The GitHub repository d-kudin/image-classifier-learning contains a labelled image folder "data" with 5 categories: Albizia julibrissin, flowering cherry, Koelreuteria paniculata, Lagerstroemia indica, Magnolia liliflora. Examples follow, each with its label.

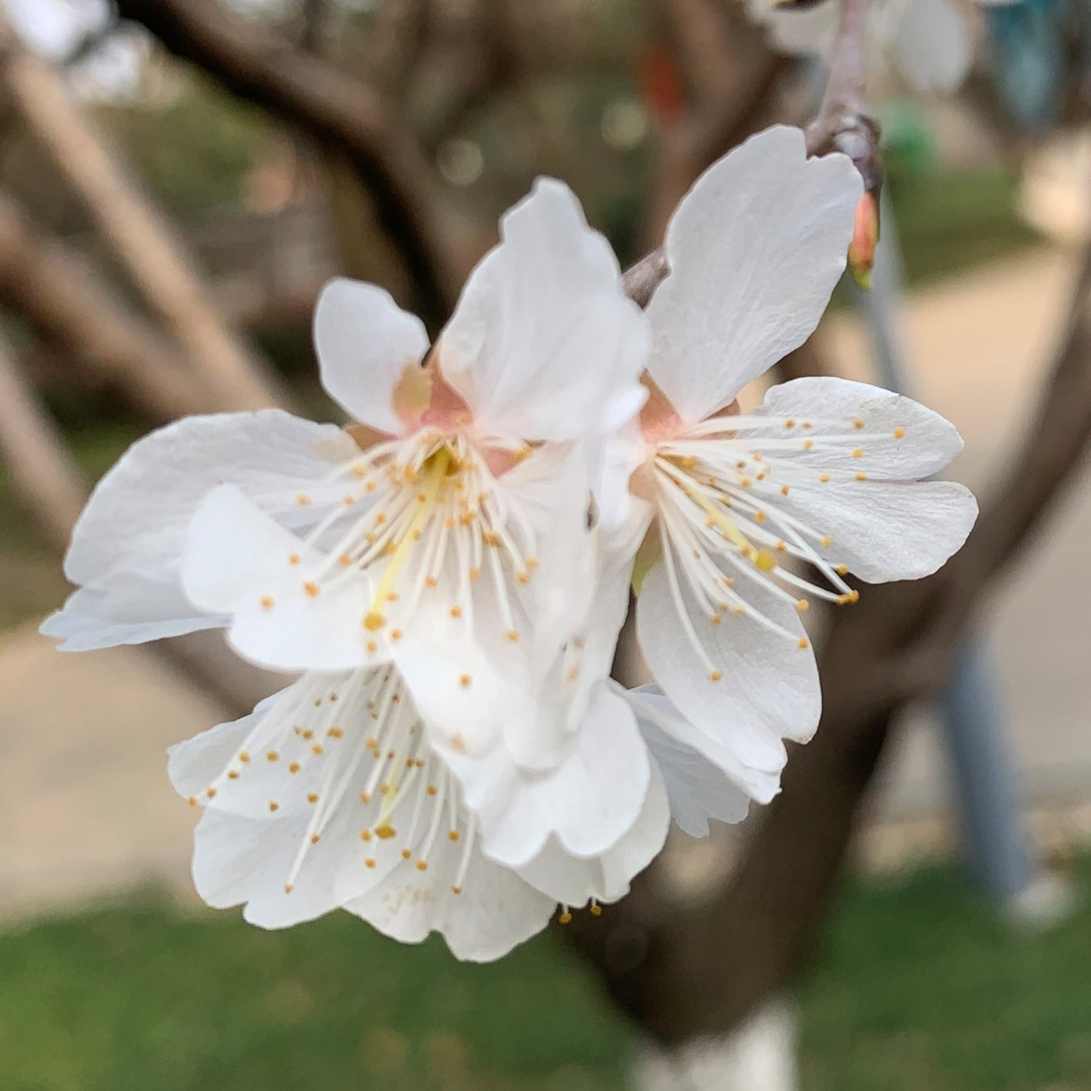
Label: flowering cherry

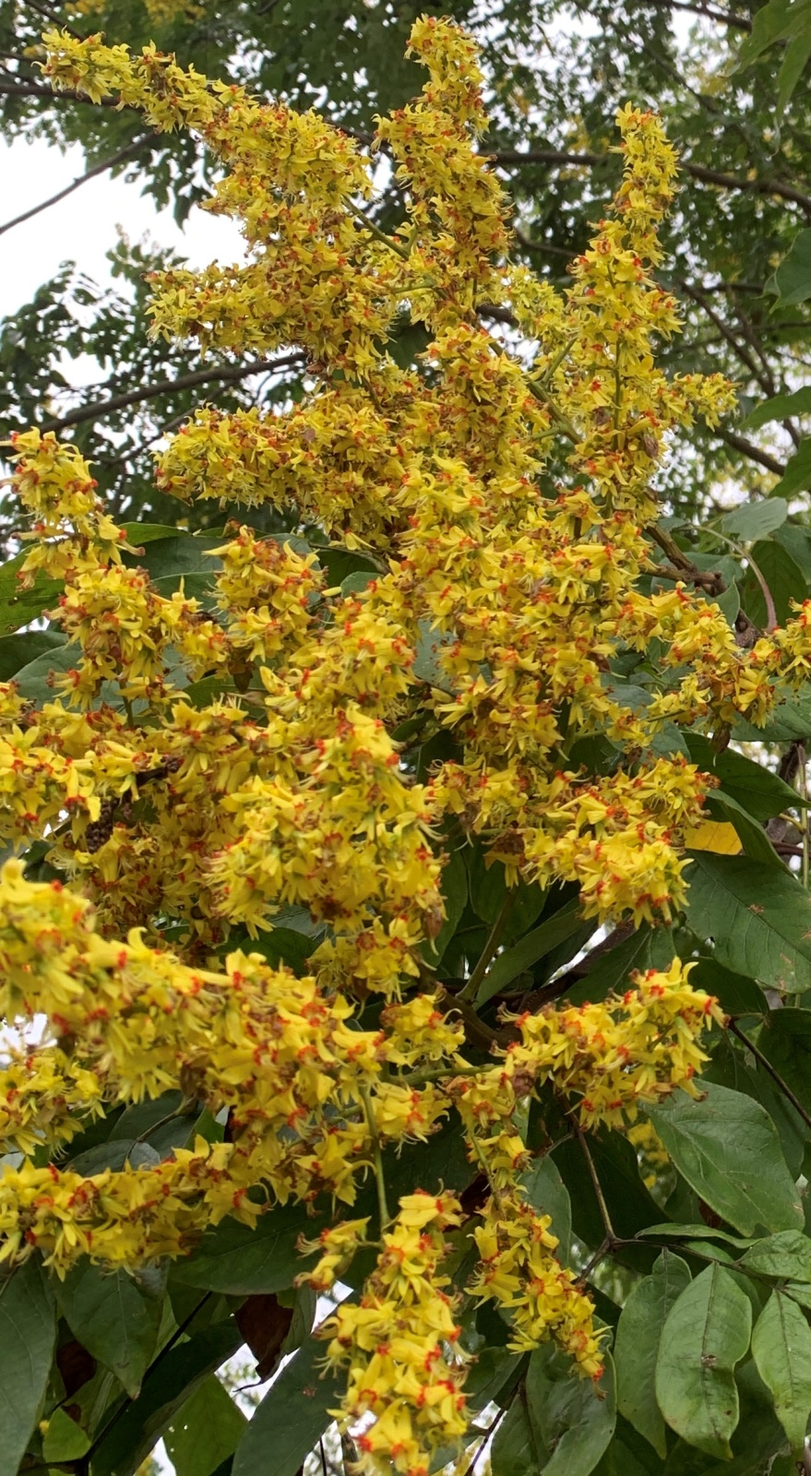
Label: Koelreuteria paniculata

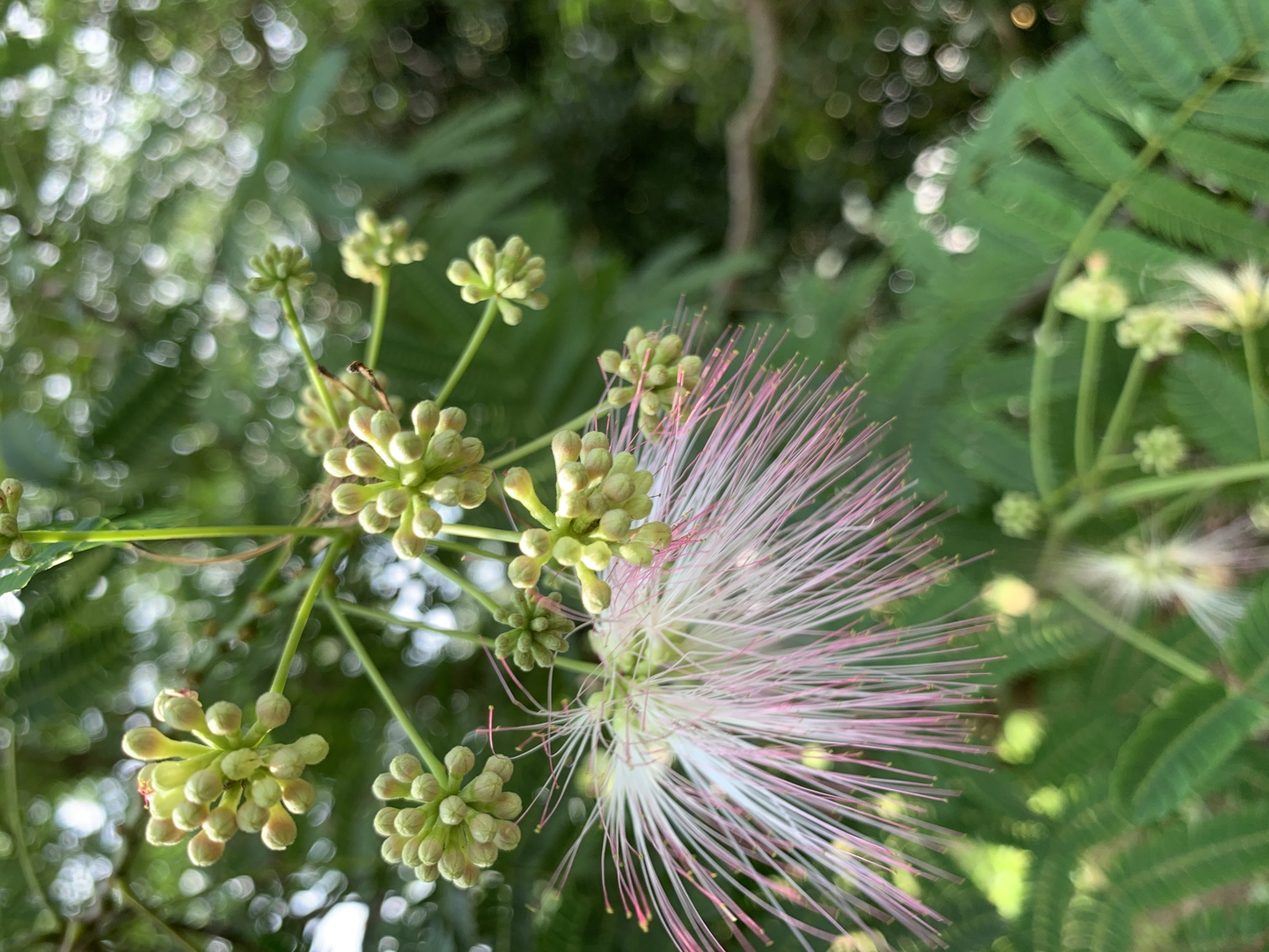
Label: Albizia julibrissin

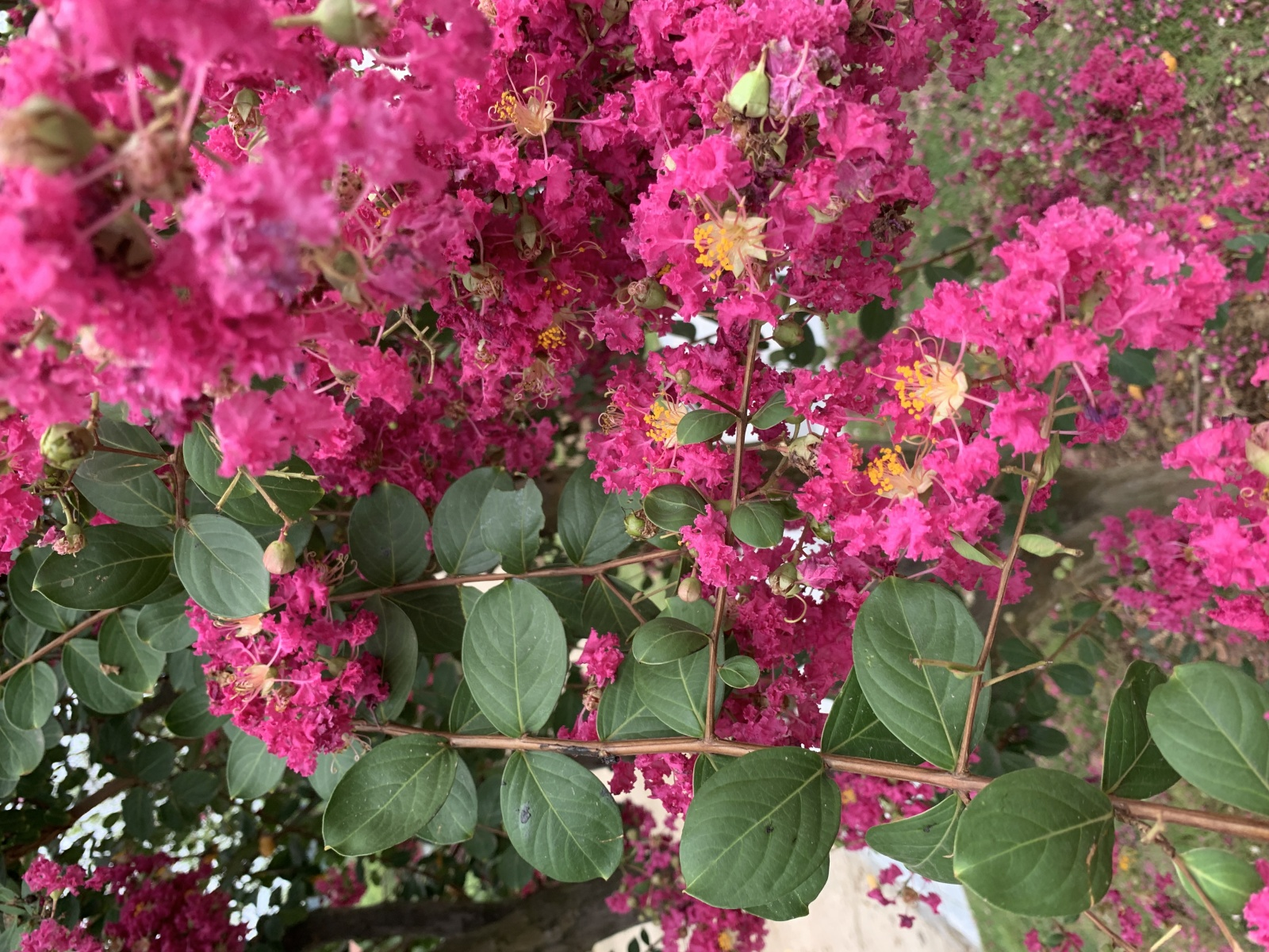
Label: Lagerstroemia indica

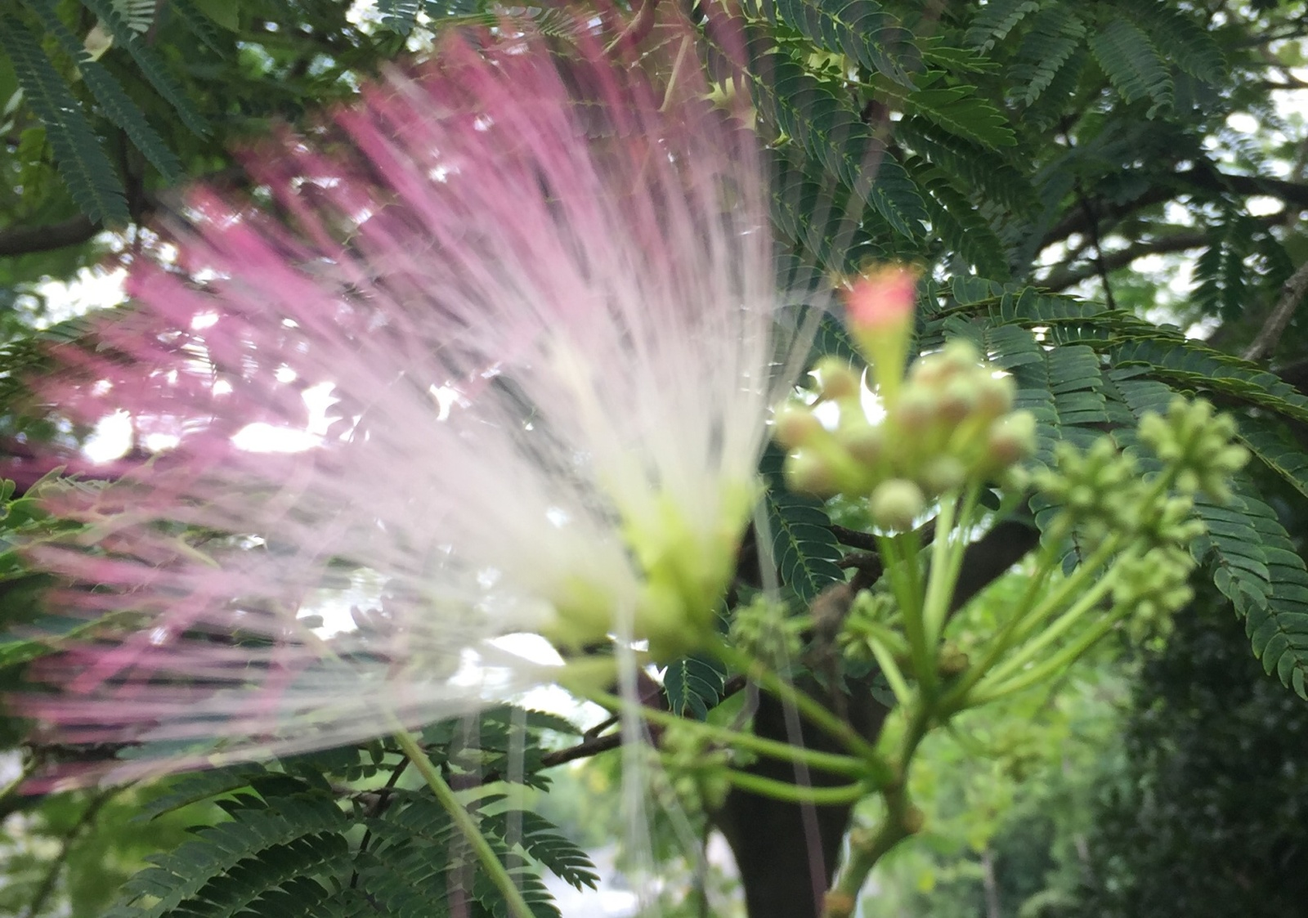
Label: Albizia julibrissin

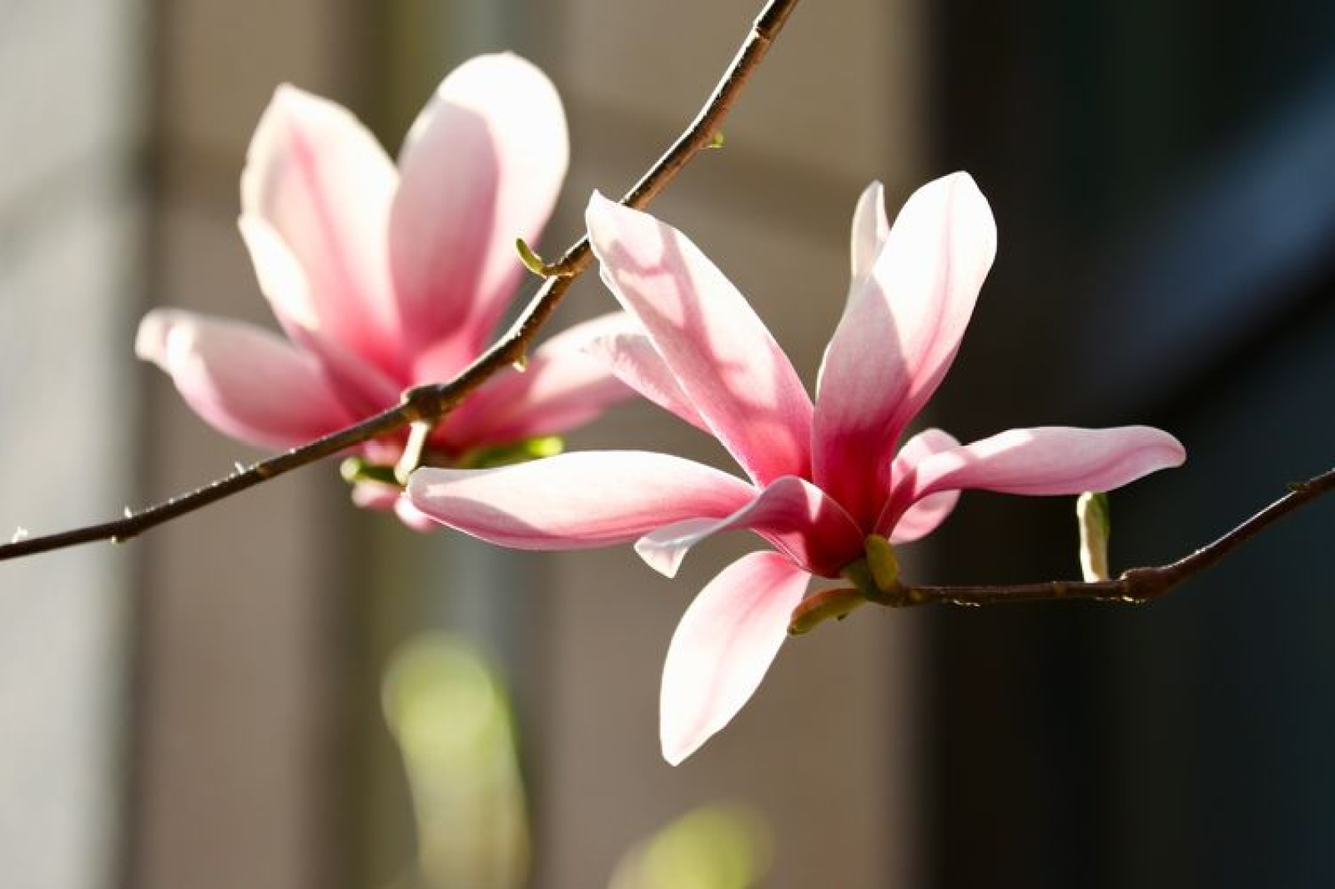
Label: Magnolia liliflora
